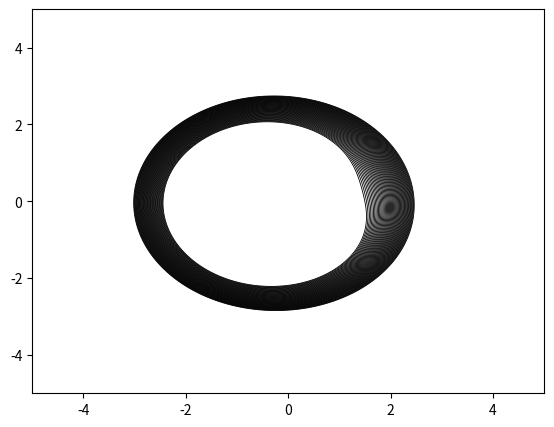

Python code for this plot:
# -*- coding: utf-8 -*-
# [redacted]
# @Date:   2020-08-03 16:53:12
# [redacted]
# @Last Modified time: 2020-08-29 16:08:38

### solve the lens equation

######### Coordinates convention:
############# the origin is set in the centre of perturbation (external shear) and the x-aixs is parallel to the direction of shear, that means gamma2 = 0
############# the source is set in the origin (xs=0)

######### Caveat:
############# images with theta ~ [0,0.5*np.pi,np.pi,1.5*np.pi,2.*np.pi] is ignored

import numpy as np  
import scipy.optimize as op
import matplotlib.pyplot as plt


def to_cartesian(r,theta):
    
    '''
    function to change the coordinates from polar to cartesian
    '''   
    x=r*np.cos(theta)
    y=r*np.sin(theta)
    return (x,y)



def TFunc(x12, xL12, lens_model, kappa=0, gamma=0,fact=[1,0,1]):
    """
    the time-delay function (Fermat potential)
    Parameters
    ----------
    x12: a list of 1-d numpy arrays [x1, x2]
        Light impact position, coordinates in the lens plane.
    xL12: a list of 1-d numpy arrays [xL1, xL2]
        lens center position, coordinates in the lens plane.
    lens_model: str
        Lens model, supported model ('point').
    kappa: float (optional, default=0)
        convergence of external shear.
    gamma: float (optional, default=0)
        shear of external shear.
    """

    # geometrical term (including external shear)
    x1 = x12[0]
    x2 = x12[1]
    tau = 0.5*(x1**2.*(1-kappa-gamma) + x2**2.*(1-kappa+gamma))


    # distance between light impact position and lens position
    dx1 = np.absolute(x1-xL12[0])
    dx2 = np.absolute(x2-xL12[1])

    # deflection potential
    if lens_model == 'point':
        tau -= np.log(np.sqrt(dx1**2.+dx2**2.))
    elif lens_model== 'SIS':
        tau -= np.sqrt(dx1**2.+dx2**2.)
    elif lens_model == 'SIScore':
        a,b,c=fact[0],fact[1],fact[2]
        tau -= a*np.sqrt((dx1**2.+dx2**2.)/c**2 + b**2)
    
    return tau


def dTFunc(x12, xL12, lens_model, kappa=0, gamma=0):
    """
    the first derivative of time-delay function (Fermat potential)
    Parameters
    ----------
    x12: a list of 1-d numpy arrays [x1, x2]
        Light impact position, coordinates in the lens plane.
    xL12: a list of 1-d numpy arrays [xL1, xL2]
        lens center position, coordinates in the lens plane.
    lens_model: str
        Lens model, supported model ('point').
    kappa: float (optional, default=0)
        convergence of external shear.
    gamma: float (optional, default=0)
        shear of external shear.
    """

    # geometrical term (including external shear)
    x1 = x12[0]
    x2 = x12[1]
    dtaudx1 = (1-kappa-gamma)*x1
    dtaudx2 = (1-kappa+gamma)*x2

    # distance between light impact position and lens position
    dx1 = np.absolute(x1-xL12[0])
    dx2 = np.absolute(x2-xL12[1])

    # deflection potential
    if lens_model == 'point'  :
        dx12dx22 = dx1**2.+dx2**2
        dtaudx1 -= dx1/dx12dx22
        dtaudx2 -= dx2/dx12dx22

    elif lens_model == 'SIS':
        dx12dx22 = np.sqrt(dx1**2.+dx2**2.)
        dtaudx1 -= dx1/dx12dx22
        dtaudx2 -= dx2/dx12dx22
        
    elif lens_model == 'SIScore':
        dx12dx22 = a*np.sqrt((dx1**2.+dx2**2.)/c**2 + b**2)
        dtaudx1 -= dx1/dx12dx22/c**2
        dtaudx2 -= dx2/dx12dx22/c**2
                
    return dtaudx1, dtaudx2


def ThetaOrRFunc(theta_t, xL12, lens_model, kappa=0, gamma=0, thetaORr='theta'):
    """
    the theta part or the r part of the lens equation
        Note: dx1 = r_t*cosTheta_t, dx2 = r_t*sinTheta_t
    Parameters
    ----------
    theta_t: 1-d numpy arrays
        Angular coordinate of dx(=xI-xL) in lens plane.
    xL12: a list of 1-d numpy arrays [xL1, xL2]
        Lens center position, coordinates in the lens plane.
    lens_model: str
        Lens model, supported model ('point').
    kappa: float (optional, default=0)
        Convergence of external shear.
    gamma: float (optional, default=0)
        Shear of external shear.
    thetaORr: str (optional, default='theta') 
        Return the theta ('theta') or r ('r') part of the lens equation.
    """

    # lens position
    xL1 = xL12[0]
    xL2 = xL12[1]

    # external-shear-related constants
    A1 = (1.-kappa-gamma)
    A2 = (1.-kappa+gamma)
    # theta 
    cosTheta = np.cos(theta_t)
    sinTheta = np.sin(theta_t)
    #
    C = xL1*A1*sinTheta - xL2*A2*cosTheta
    rt = C/(A2-A1)/cosTheta/sinTheta
    #
    if thetaORr == 'theta' :
        if lens_model=='point':
            return A1*xL1 + A1*rt*cosTheta - cosTheta/rt
                # return A2*xL2 + A2*rt*sinTheta - sinTheta/rt
        elif lens_model=='SIS':
            return A1*xL1 + A1*rt*cosTheta - cosTheta
                
        elif lens_model=='SIScore':
            return A1*xL1 + A1*rt*cosTheta - cosTheta
            
    elif thetaORr == 'r':            
            return rt
    else:            
        raise Exception('Unsupported thetaORr value! using either r or theta!')
            
  

    
    
def muFunc(x12, xL12, lens_model, kappa=0, gamma=0, FindCrit=False):
    """
    the magnification factor
    Parameters
    ----------
    x12: a list of 1-d numpy arrays [x1, x2]
        Light impact position, coordinates in the lens plane.
    xL12: a list of 1-d numpy arrays [xL1, xL2]
        lens center position, coordinates in the lens plane.
    lens_model: str
        Lens model, supported model ('point').
    kappa: float (optional, default=0)
        convergence of external shear.
    gamma: float (optional, default=0)
        shear of external shear.
    """

    # distance between light impact position and lens position
    dx1 = np.absolute(x12[0]-xL12[0])
    dx2 = np.absolute(x12[1]-xL12[1])    

    # second order derivative of deflection potential
    if lens_model == 'point':
        dx22mdx12 = dx2**2.-dx1**2.
        dx12pdx22_2 = (dx1**2.+dx2**2.)**2.
        # d^2psi/dx1^2
        dpsid11 = dx22mdx12/dx12pdx22_2
        # d^2psi/dx2^2
        dpsid22 = -dpsid11
        # d^2psi/dx1dx2
        dpsid12 = -2*dx1*dx2/dx12pdx22_2
        
    elif lens_model == 'SIS':
        dx12pdx22_32 = (dx1**2.+ dx2**2.)**(3/2)
        # d^2psi/dx1^2
        dpsid11 = dx2**2/dx12pdx22_32
        # d^2psi/dx2^2
        dpsid22 = dx1**2/dx12pdx22_32
        # d^2psi/dx1dx2
        dpsid12 = -(dx1*dx2)/dx12pdx22_32
        
    elif lens_model == 'SIScore':
        dx12pdx22_32 = a*((dx1**2.+ dx2**2.)/c**2+b**2)**(3/2)
        # d^2psi/dx1^2
        dpsid11 = dx2**2/dx12pdx22_32
        # d^2psi/dx2^2
        dpsid22 = dx1**2/dx12pdx22_32
        # d^2psi/dx1dx2
        dpsid12 = -(dx1*dx2)/dx12pdx22_32
        

    # Jacobian matrix
    j11 = 1. - kappa - gamma - dpsid11
    j22 = 1. - kappa + gamma - dpsid22
    j12 = -dpsid12
    detA=j11*j22-j12*j12
    
    if FindCrit==True:
        
        return detA
    else:
        # magnification
        mu = 1./detA
    
        # trace (for image type)
        tr = j11 + j22
    
        # image type
        flag_min = (mu>0) & (tr>0)
        flag_max = (mu>0) & (tr<0)
        flag_saddle = (mu<0)
        ##
        Itype = np.empty(len(mu), dtype=object)
        Itype[flag_min] = 'min'
        Itype[flag_max] = 'max'
        Itype[flag_saddle] = 'saddle'
    
        return mu, Itype


def CritCaus(r_t, xI12,xL12,kappa,gamma,lens_model):
    
    theta=np.linspace(-2*np.pi,2*np.pi,100)
    fig = plt.figure(dpi=100)
    xL1 = xL12[0]
    xL2 = xL12[1]
    
    if gamma==0:
        
        xyCrit=np.zeros((2,theta.size))
        xyCaus=np.zeros((2,theta.size))

        for i,th in enumerate(theta):
            #the circle is centered where the lens is
            crit=to_cartesian(r_t,th)
            xyCrit[0,i]=crit[0]+xL1
            xyCrit[1,i]=crit[1]+xL2
            caus=to_cartesian(LensEq(r_t,gamma,lens_model, xL12),th)
            xyCaus[0,i]=caus[0]+xL1
            xyCaus[1,i]=caus[1]+xL2
            
        plt.plot(xyCrit[0,:],xyCrit[1,:], '-', c='k', label='critical curves',linewidth=0.7)
        plt.scatter(xyCaus[0,:],xyCaus[1,:], c='k',label='caustic')
        
    else:
        n_steps=800
        xmin=-5
        xmax=5
        
        x_range=xmax-xmin
        x_lin=np.linspace(xmin,xmax,n_steps)
        y_lin=np.linspace(xmin,xmax,n_steps)
        X,Y = np.meshgrid(x_lin, y_lin)
        crit_curv=muFunc((X,Y), xL12, lens_model, kappa, gamma, FindCrit=True)
        cp = plt.contour(X, Y, crit_curv,[0], colors='k',linestyles= '-',label='critical curves', linewidths=0.7) 
        
        #I get the coordinates of the contour plot
        p_1 = cp.collections[0].get_paths()[0]  
        coor_p_1 = p_1.vertices
        xCrit = coor_p_1[:,0]
        yCrit = coor_p_1[:,1]
        plt.plot(xCrit,yCrit)
        xyCaus=LensEq(np.array((xCrit,yCrit)),gamma,lens_model,xL12)
        #plt.plot(xyCaus[0]+xL12[0],xyCaus[1]+xL12[1], '-', c='k', label='caustics',linewidth=0.7)
        plt.plot(xyCaus[0],xyCaus[1], '-', c='k', label='caustics',linewidth=0.7)
        

    plt.scatter(xI12[0], xI12[1], marker='o',color='r', label='images')
    plt.scatter(xL12[0], xL12[1], marker='x',color='r', label='lens')
    
    plt.ylabel('y', fontsize=13)
    plt.xlabel('x', fontsize=13)
    plt.xlim(-3-xL1,3+xL1)
    plt.ylim(-3-xL2,3+xL2)
    plt.gca().set_aspect('equal', adjustable='box')
    plt.legend(loc='lower left',frameon=False,prop={'size':10})
    additional_info='x_L1'+str(xL1)+ 'x_L2'+str(xL2)+'kappa'+str(kappa)+'gamma'+str(gamma)
    #plt.savefig('../plot/Critical_Caustics'+additional_info+'.png')
    plt.show()
    
def LensEq(r_t,gamma, lens_model,xL12):
    
    if gamma!=0:
        # distance between light impact position and lens position
        #dx1 = r_t[0]
        #dx2 = r_t[1]
        dx1 = r_t[0]-xL12[0]
        dx2 = r_t[1]-xL12[1]
        
    if gamma==0:  
            #for axisymmetric lenses
            
        if lens_model=='SIS':        
            alpha = np.sign(r_t)
            
        elif lens_model=='point':
            E_r=1
            alpha= E_r**2/r_t
    else:  
    #general case, lens eq: beta=theta- alpha
    #nambla psi= alpha
    
         # deflection potential
        if lens_model == 'point'  :
            dx12dx22 = dx1**2.+dx2**2
            dx1 = dx1/dx12dx22
            dx2 = dx2/dx12dx22
    
        elif lens_model == 'SIS':
            dx12dx22 = np.sqrt(dx1**2.+dx2**2.)
            dx1 = dx1/dx12dx22
            dx2 = dx2/dx12dx22
        
        alpha=np.array((dx1,dx2))
    
    return r_t - alpha
    
    
    

def Images(xL12, lens_model, kappa=0, gamma=0, return_mu=True, return_T=False):
    """
    Solving the lens equation
    Parameters
    ----------
    xL12: a list of 1-d numpy arrays [xL1, xL2]
        lens center position, coordinates in the lens plane.
    lens_model: str
        Lens model, supported model ('point').
    kappa: float (optional, default=0)
        convergence of external shear.
    gamma: float (optional, default=0)
        shear of external shear.
    return_mu: bool, (optional, default=False)
        Return the maginification (or not).
    return_T: bool, (optional, default=False)
        Return the time delay (or not).
        
    """
    
    # +++++++++++++ solve the lens equation
    # 1D problem
    if gamma==0:
        ## in the same line as the lens
        theta = np.arctan(xL12[1]/xL12[0]) # returns [0, pi/2]
        rL = (xL12[0]**2 + xL12[1]**2)**0.5
        
        E_r=1
        
        ## solve r
        if lens_model == 'point':
            ## two solutions
            r_t = np.array([0.5 * (-rL + (rL**2 + 4./(1-kappa))**0.5), 
                            0.5 * (-rL - (rL**2 + 4./(1-kappa))**0.5)])
            
            nimages = 2
            ## to x, y
            dx1 = r_t*np.cos(theta)
            dx2 = r_t*np.sin(theta)
            xI12 = [dx1 + xL12[0], dx2 + xL12[1]]
            
        elif lens_model == 'SIS':
            r_t = np.array([1/(1-kappa),-1/(1-kappa)])                
            nimages = 2
            ## to x, y
            dx1 = r_t*np.cos(theta)
            dx2 = r_t*np.sin(theta)
            xI12 = [dx1, dx2]
            
     
        CritCaus(E_r, xI12,xL12,kappa,gamma,lens_model) #wihtout external shear critical curve is the Einstein radius
            
            
    # 2D problem
    else:
       
        # solve the theta-function
        N_theta_t = 100
        d_theta_t = 1e-3
    
        node_theta_t = np.array([0, 0.5*np.pi, np.pi, 1.5*np.pi, 2.*np.pi])
    
        theta_t_res = []
    
        # +++++++++++++ solve the lens equation
        #if gamma!=0 and kappa!=0:
        
        for i in range(len(node_theta_t)-1):
    
            theta_t = np.linspace(node_theta_t[i]+d_theta_t, node_theta_t[i+1]-d_theta_t, N_theta_t)
            theta_t_f = ThetaOrRFunc(theta_t, xL12, lens_model, kappa, gamma, 'theta')
    
            # those with root
            flag_root = (theta_t_f[1:] * theta_t_f[:-1]) <=0
            theta_t_min = theta_t[:-1][flag_root]
            theta_t_max = theta_t[1:][flag_root]
            for j in range(len(theta_t_min)):
                tmp = op.brentq(ThetaOrRFunc, theta_t_min[j],theta_t_max[j], args=(xL12, lens_model, kappa, gamma, 'theta'))
                theta_t_res.append(tmp)
    
        # corresponding r_t
        theta_t_res = np.array(theta_t_res)
        r_t = ThetaOrRFunc(theta_t_res, xL12, lens_model, kappa, gamma, 'r')
        
        
        # true solutions
        true_flag = r_t>1e-5
        theta_t_res = theta_t_res[true_flag]
        if not isinstance(r_t, int):
            r_t = r_t[true_flag]
        nimages = len(theta_t_res)
        # to x, y
        dx1 = r_t*np.cos(theta_t_res)
        dx2 = r_t*np.sin(theta_t_res)
        xI12 = [dx1 + xL12[0], dx2 + xL12[1]]
        
        CritCaus(1, xI12,xL12,kappa,gamma,lens_model)

    # +++++++++++++ magnification of the images
    if return_mu: 
        mag, Itype = muFunc(xI12, xL12, lens_model, kappa, gamma)
    else:
        mag = None
        Itype = None

    # +++++++++++++ time delay
    if return_T:
        tau = TFunc(xI12, xL12, lens_model, kappa, gamma)
    else:
        tau = None

    return nimages, xI12, mag, tau, Itype

if __name__ == '__main__':

    #import matplotlib.pyplot as plt

    # lens
    #lens_model = 'point'
    lens_model= 'SIScore'
    xL1 = 0.5
    xL2 = 0.1

    # external shear
    kappa = 0
    gamma = 0

    n_steps=800
    n_bins=800
    xmin=-5
    xmax=5

    x_range=xmax-xmin
    x_lin=np.linspace(xmin,xmax,n_steps)
    y_lin=np.linspace(xmin,xmax,n_steps)

    X,Y = np.meshgrid(x_lin, y_lin) # grid of point
    
    tau = TFunc([X,Y], [xL1, xL2], lens_model, kappa, gamma, [1,0.5,1])
    
    
    fig = plt.figure(dpi=100)
    left, bottom, width, height = 0.1, 0.1, 0.8, 0.8
    ax = fig.add_axes([left, bottom, width, height]) 
    cp = ax.contour(X, Y, tau, np.linspace(0,1,50), linewidths=0.6, extent=[-2,2,-2,2], colors='black')
    
    '''
    
    nimages, xI12, muI, tauI,Itype = Images([xL1, xL2], lens_model, kappa, gamma, return_mu=True, return_T=True) 
    print('number of images', nimages)
    print('positions', xI12)
    print('magnification', muI)
    print('time delay', tauI)

    #contour plot
    fig = plt.figure(dpi=100)
    left, bottom, width, height = 0.1, 0.1, 0.8, 0.8
    ax = fig.add_axes([left, bottom, width, height]) 
    # image
    plt.scatter(xI12[0], xI12[1], color='r', s=4, label='images')
    # contour
    cp = ax.contour(X, Y, tau, np.linspace(0,1,50), linewidths=0.6, extent=[-2,2,-2,2], colors='black')
    plt.xlim(np.min(X)-xL1,np.max(X)+xL1)
    plt.ylim(np.min(X)-xL2,np.max(X)+xL2)

    plt.scatter(xL1, xL2, marker='x',color='r', label='lens')
    plt.gca().set_aspect('equal', adjustable='box')
    cp.ax.set_ylabel('y', fontsize=13)
    cp.ax.set_xlabel('x', fontsize=13)
    
    additional_info='x_L1_'+str(xL1)+ 'x_L2_'+str(xL2)+'_kappa_'+str(kappa)+'_gamma_'+str(gamma)
    plt.title(lens_model+ ' -- Contour plot of time delay', fontsize=13)
    plt.legend()
    plt.savefig('../plot/contour_plot_with_points_'+additional_info+'.png')
    plt.show()
    ''' 